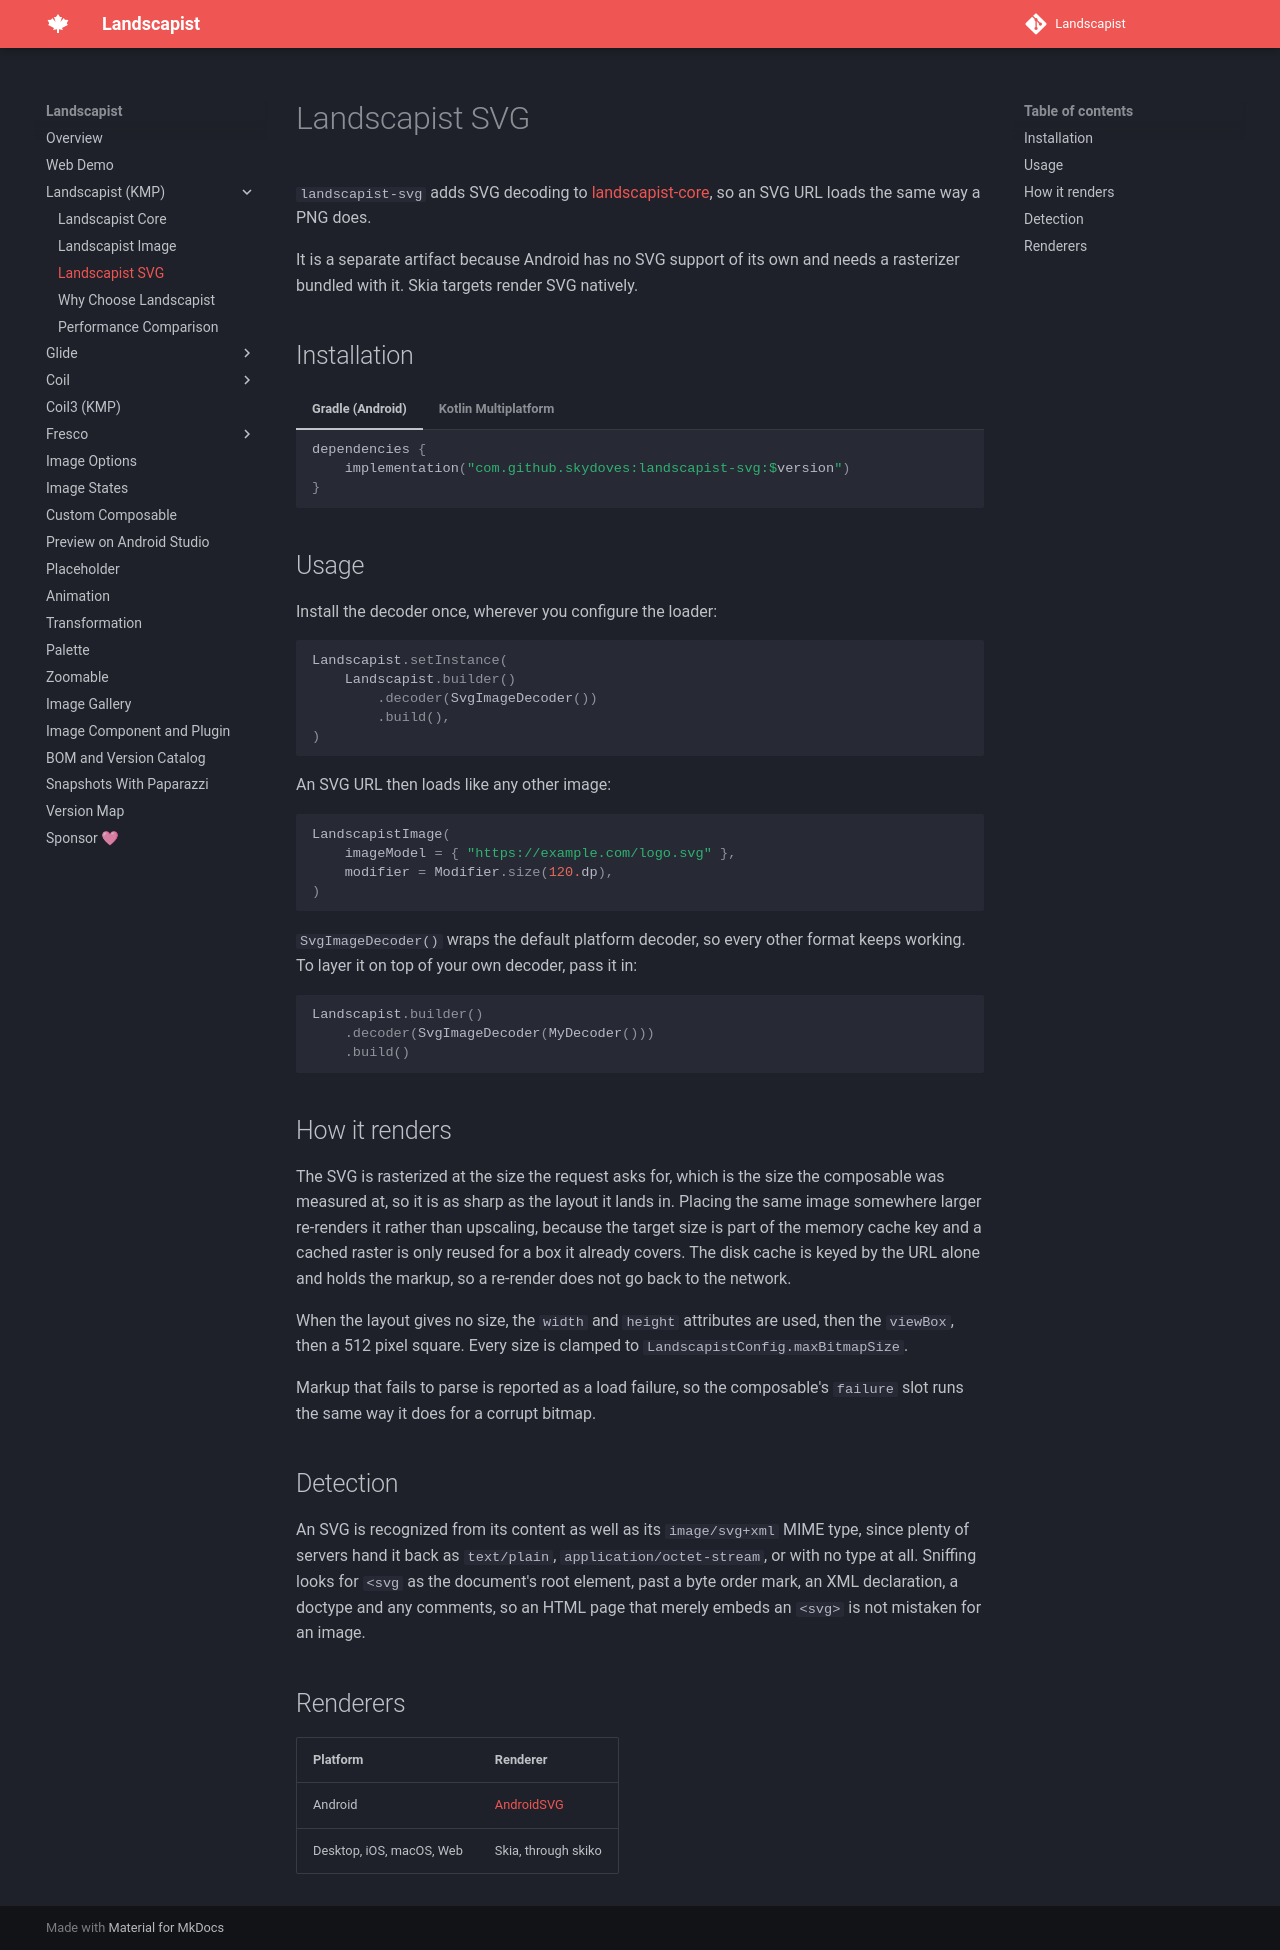

repository: skydoves/landscapist · page: landscapist/landscapist-svg/index.html · generator: mkdocs

# Landscapist SVG

`landscapist-svg` adds SVG decoding to [landscapist-core](landscapist-core.md), so an SVG URL loads
the same way a PNG does.

It is a separate artifact because Android has no SVG support of its own and needs a rasterizer
bundled with it. Skia targets render SVG natively.

## Installation

=== "Gradle (Android)"

    ```kotlin
    dependencies {
        implementation("com.github.skydoves:landscapist-svg:$version")
    }
    ```

=== "Kotlin Multiplatform"

    ```kotlin
    kotlin {
        sourceSets {
            commonMain.dependencies {
                implementation("com.github.skydoves:landscapist-svg:$version")
            }
        }
    }
    ```

## Usage

Install the decoder once, wherever you configure the loader:

```kotlin
Landscapist.setInstance(
    Landscapist.builder()
        .decoder(SvgImageDecoder())
        .build(),
)
```

An SVG URL then loads like any other image:

```kotlin
LandscapistImage(
    imageModel = { "https://example.com/logo.svg" },
    modifier = Modifier.size(120.dp),
)
```

`SvgImageDecoder()` wraps the default platform decoder, so every other format keeps working. To
layer it on top of your own decoder, pass it in:

```kotlin
Landscapist.builder()
    .decoder(SvgImageDecoder(MyDecoder()))
    .build()
```

## How it renders

The SVG is rasterized at the size the request asks for, which is the size the composable was
measured at, so it is as sharp as the layout it lands in. Placing the same image somewhere larger
re-renders it rather than upscaling, because the target size is part of the memory cache key and a
cached raster is only reused for a box it already covers. The disk cache is keyed by the URL alone
and holds the markup, so a re-render does not go back to the network.

When the layout gives no size, the `width` and `height` attributes are used, then the `viewBox`, then
a 512 pixel square. Every size is clamped to `LandscapistConfig.maxBitmapSize`.

Markup that fails to parse is reported as a load failure, so the composable's `failure` slot runs the
same way it does for a corrupt bitmap.

## Detection

An SVG is recognized from its content as well as its `image/svg+xml` MIME type, since plenty of
servers hand it back as `text/plain`, `application/octet-stream`, or with no type at all. Sniffing
looks for `<svg` as the document's root element, past a byte order mark, an XML declaration, a
doctype and any comments, so an HTML page that merely embeds an `<svg>` is not mistaken for an image.

## Renderers

| Platform | Renderer |
|---|---|
| Android | [AndroidSVG](https://github.com/BigBadaboom/androidsvg) |
| Desktop, iOS, macOS, Web | Skia, through skiko |
